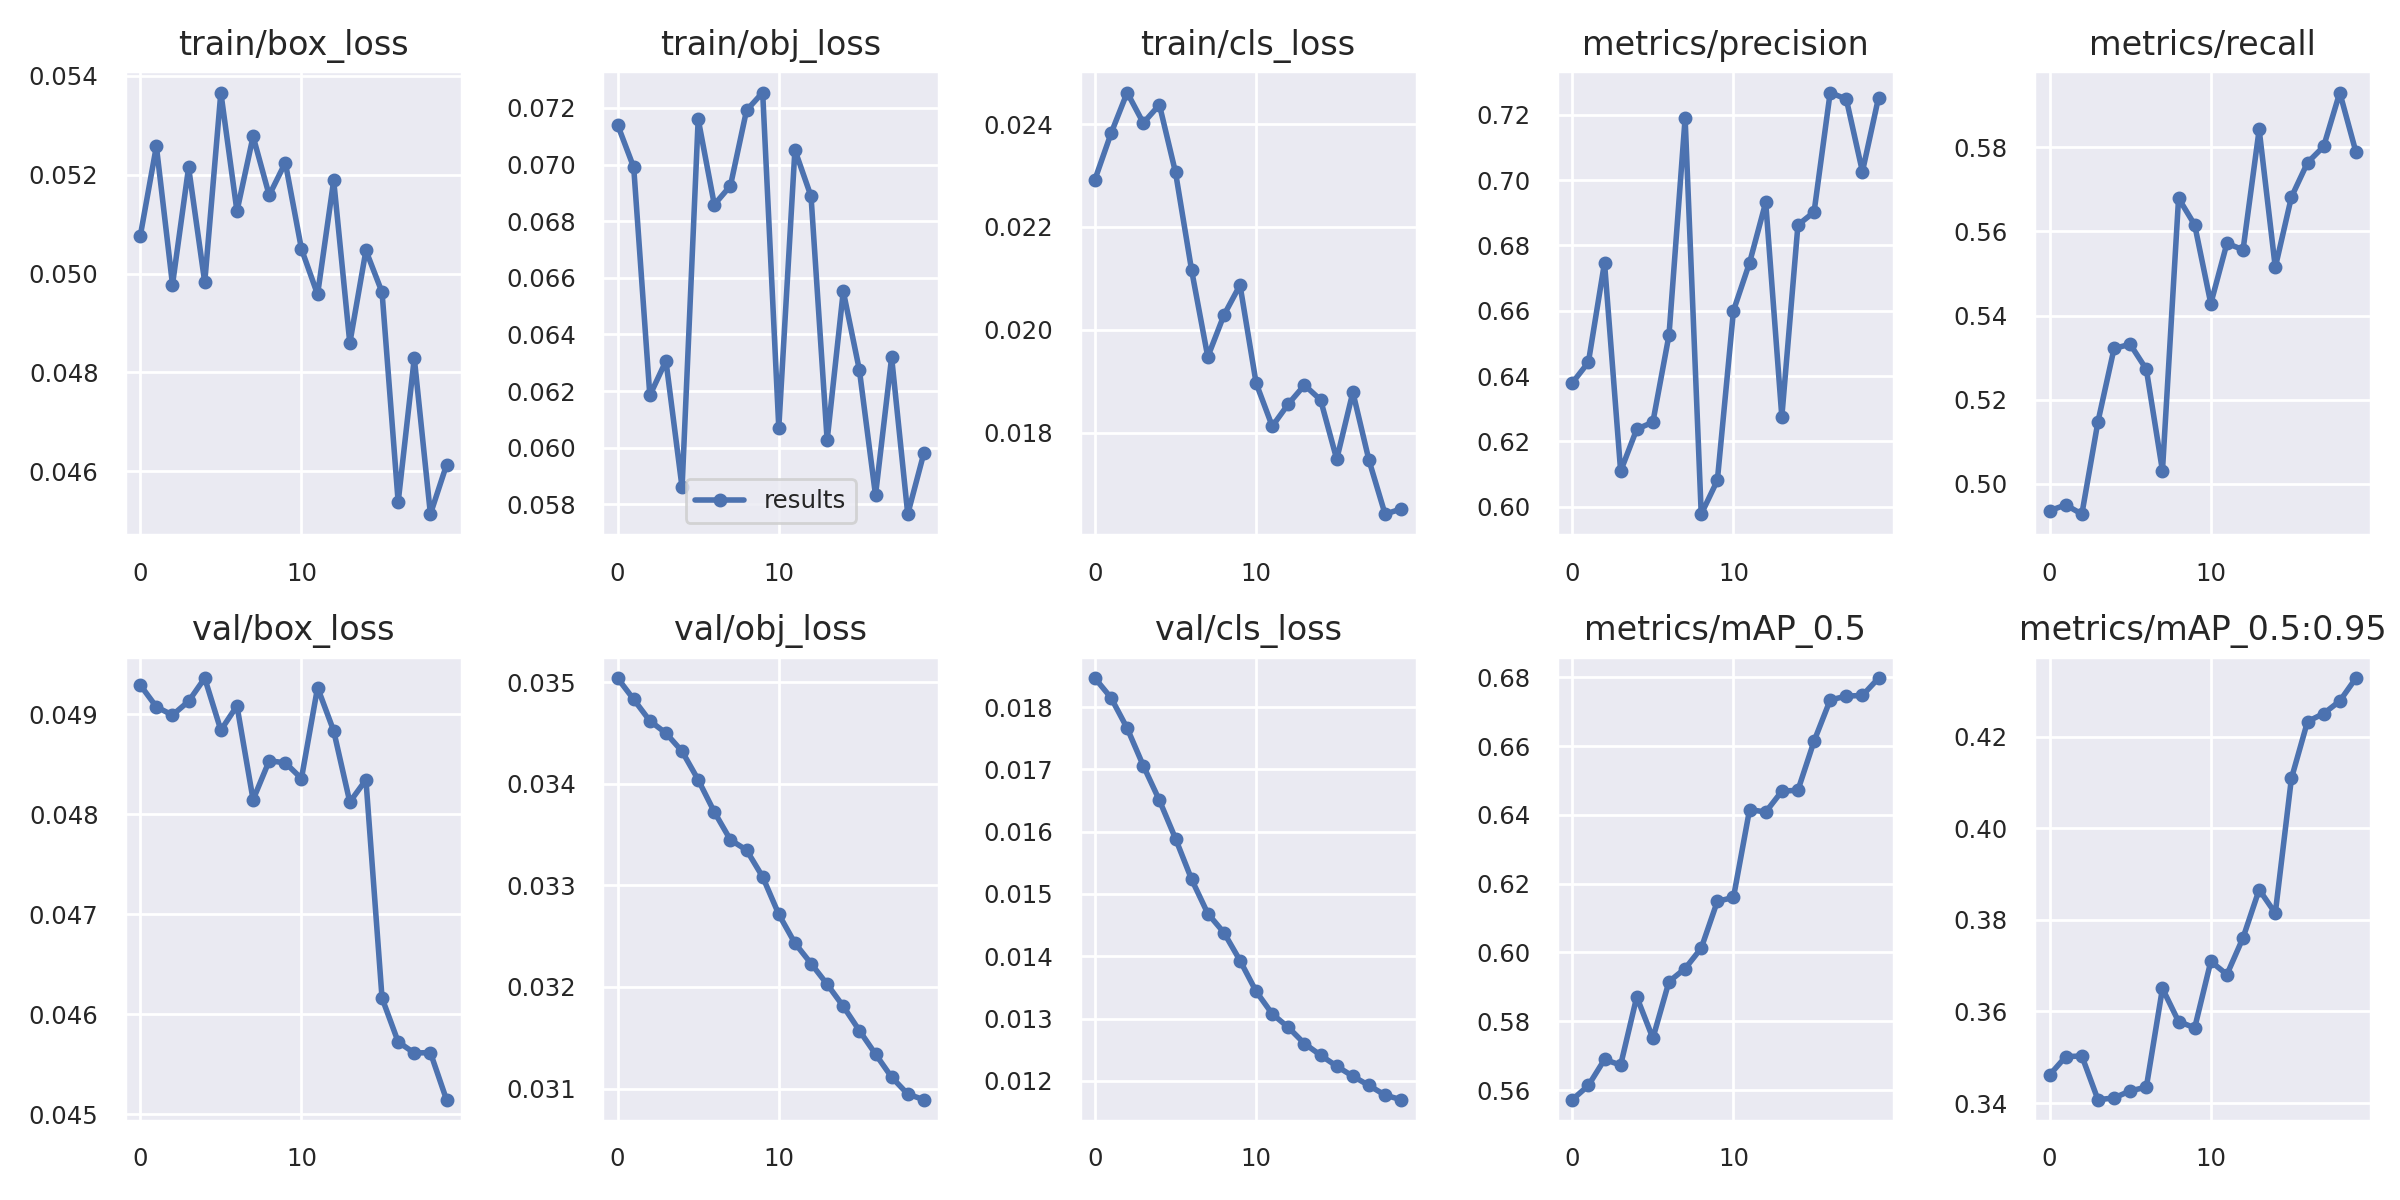

The file beside this chart, header and first rows:
epoch, train/box_loss, train/obj_loss, train/cls_loss, metrics/precision, metrics/recall, metrics/mAP_0.5, metrics/mAP_0.5:0.95, val/box_loss, val/obj_loss, val/cls_loss, x/lr0, x/lr1, x/lr2
0, 0.05076, 0.07141, 0.02292, 0.6379, 0.4936, 0.5572, 0.3461, 0.04929, 0.03504, 0.01846, 0.0001, 0.0001, 0.0991
1, 0.05258, 0.0699, 0.02382, 0.6442, 0.495, 0.5613, 0.3501, 0.04907, 0.03483, 0.01815, 0.0002852, 0.0002852, 0.09728
2, 0.04978, 0.06185, 0.02461, 0.6747, 0.4928, 0.5689, 0.3503, 0.04899, 0.03462, 0.01766, 0.0004505, 0.0004505, 0.09545
3, 0.05215, 0.06307, 0.02402, 0.6109, 0.5148, 0.5673, 0.3407, 0.04913, 0.0345, 0.01706, 0.000596, 0.000596, 0.0936
4, 0.04982, 0.0586, 0.02437, 0.6238, 0.5322, 0.5871, 0.3411, 0.04936, 0.03432, 0.0165, 0.0007218, 0.0007218, 0.09172
5, 0.05366, 0.0716, 0.02306, 0.6259, 0.5332, 0.5751, 0.3427, 0.04884, 0.03404, 0.01589, 0.0008278, 0.0008278, 0.08983
6, 0.05126, 0.06858, 0.02116, 0.6525, 0.5272, 0.5915, 0.3435, 0.04908, 0.03372, 0.01523, 0.0009139, 0.0009139, 0.08791
7, 0.05278, 0.06925, 0.01948, 0.719, 0.5031, 0.5953, 0.365, 0.04814, 0.03345, 0.01469, 0.0009803, 0.0009803, 0.08598
8, 0.05158, 0.07191, 0.02029, 0.5977, 0.5679, 0.6012, 0.3578, 0.04853, 0.03335, 0.01438, 0.001027, 0.001027, 0.08403
9, 0.05225, 0.07254, 0.02087, 0.6081, 0.5616, 0.6149, 0.3564, 0.04851, 0.03308, 0.01393, 0.001054, 0.001054, 0.08205
10, 0.0505, 0.06071, 0.01897, 0.66, 0.5428, 0.616, 0.3709, 0.04836, 0.03272, 0.01344, 0.001061, 0.001061, 0.08006
11, 0.04958, 0.07051, 0.01813, 0.6747, 0.5572, 0.6415, 0.3681, 0.04927, 0.03243, 0.01307, 0.001048, 0.001048, 0.07805
12, 0.05189, 0.06888, 0.01856, 0.6932, 0.5556, 0.6408, 0.3761, 0.04883, 0.03223, 0.01286, 0.001015, 0.001015, 0.07601
13, 0.04859, 0.06027, 0.01893, 0.6276, 0.5843, 0.6469, 0.3866, 0.04812, 0.03203, 0.0126, 0.0009625, 0.0009625, 0.07396
14, 0.05047, 0.06553, 0.01864, 0.6863, 0.5514, 0.6472, 0.3814, 0.04834, 0.03181, 0.01241, 0.0008903, 0.0008903, 0.07189
15, 0.04962, 0.06274, 0.01749, 0.6902, 0.5682, 0.6614, 0.4108, 0.04616, 0.03157, 0.01223, 0.0007983, 0.0007983, 0.0698
16, 0.04538, 0.05833, 0.01879, 0.7268, 0.5764, 0.6734, 0.4233, 0.04572, 0.03134, 0.01207, 0.0006864, 0.0006864, 0.06769
17, 0.04829, 0.06319, 0.01747, 0.7248, 0.5802, 0.6745, 0.425, 0.04561, 0.03111, 0.01192, 0.0005548, 0.0005548, 0.06556
18, 0.04513, 0.05766, 0.01642, 0.7026, 0.593, 0.6747, 0.4278, 0.04562, 0.03095, 0.01177, 0.0004033, 0.0004033, 0.0634
19, 0.04613, 0.05981, 0.01653, 0.7253, 0.5789, 0.6797, 0.4327, 0.04515, 0.03089, 0.0117, 0.0002321, 0.0002321, 0.06123
